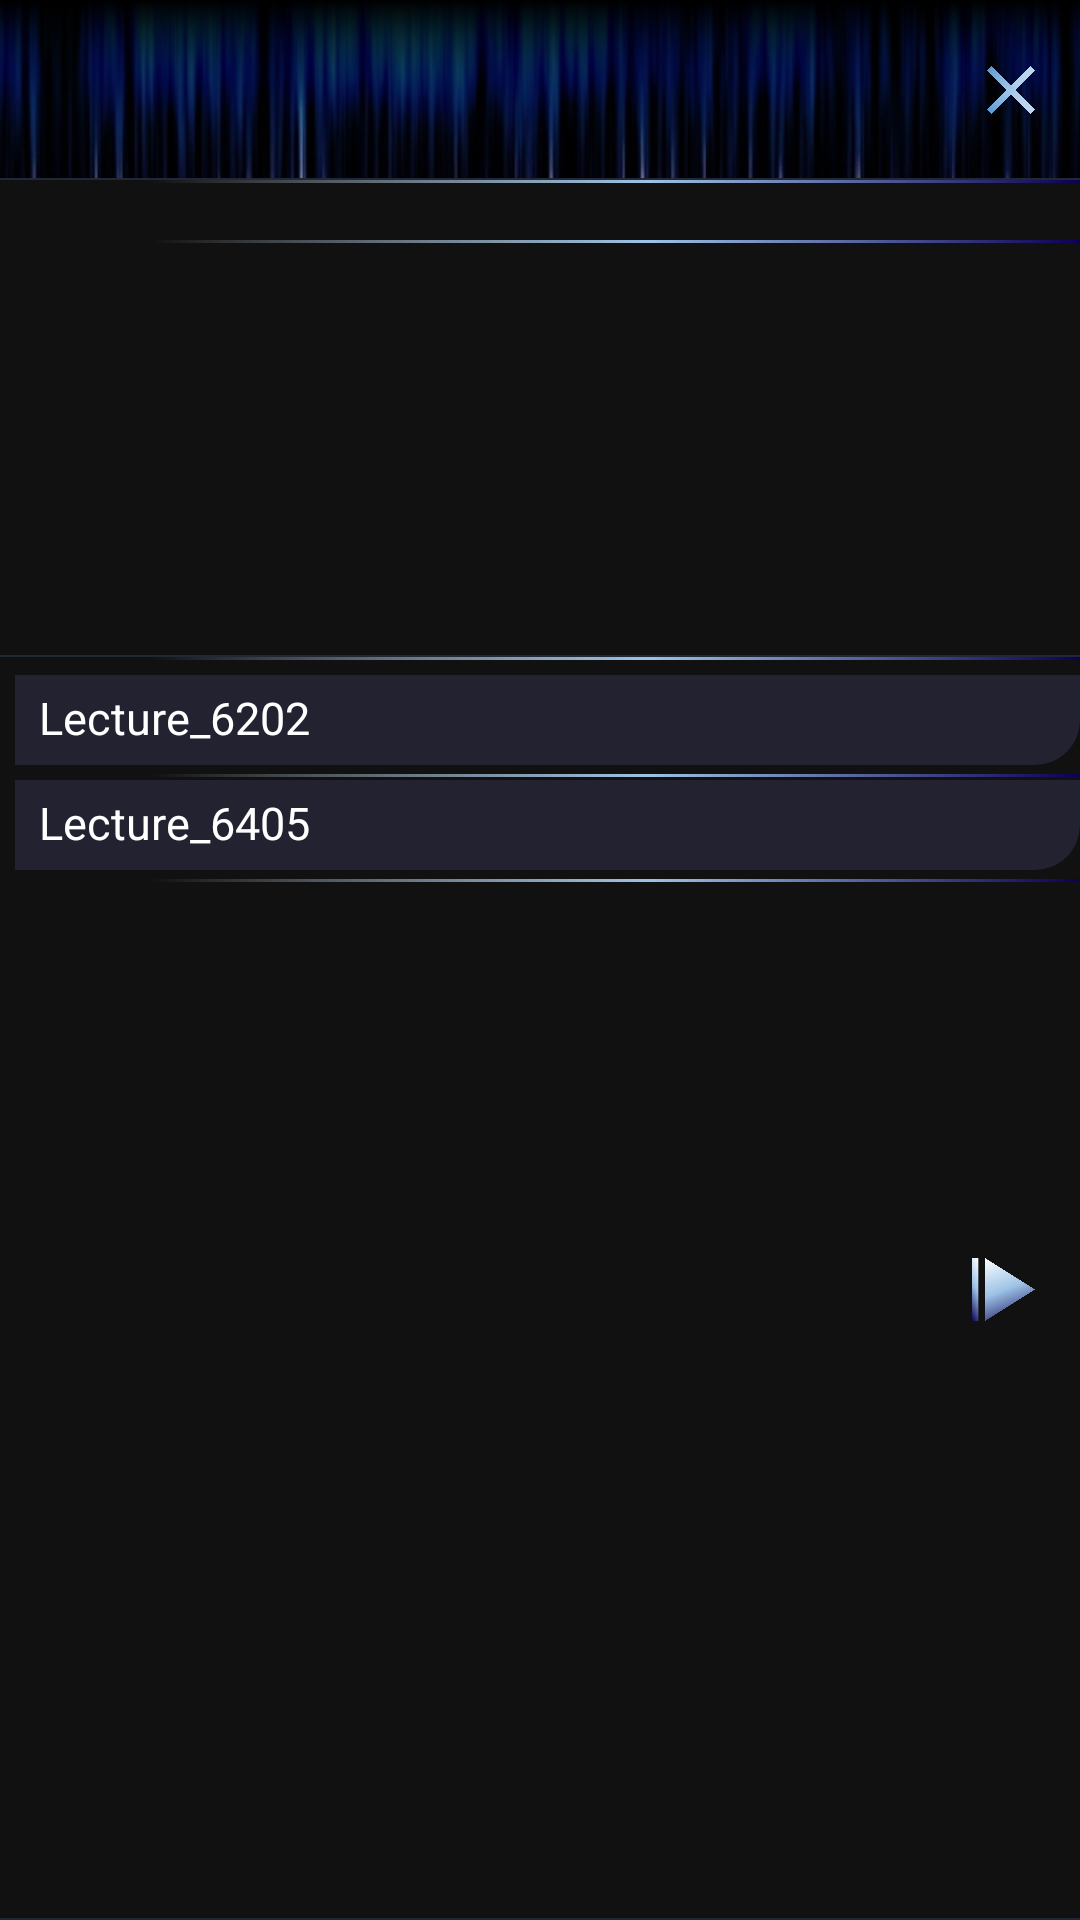

Here is an Android app screen rendered from its layout file. Give the layout XML and the strings, colors and styles it references.
<!-- AndroidManifest.xml: application theme Theme.AppCompat.NoActionBar -->
<!-- res/layout/layout_side.xml -->
<?xml version="1.0" encoding="utf-8"?>
<LinearLayout xmlns:android="http://schemas.android.com/apk/res/android"
    android:layout_width="match_parent"
    android:layout_height="match_parent"
    android:background="#111"
    android:orientation="vertical">

    <RelativeLayout
        android:layout_width="match_parent"
        android:layout_height="60dp"
        android:background="@drawable/sidettbar1">

        <ImageButton
            android:id="@+id/btn_cancel"
            android:padding="4dp"
            android:layout_width="16dp"
            android:layout_height="16dp"
            android:layout_alignParentRight="true"
            android:layout_centerVertical="true"
            android:layout_marginRight="15dp"
            android:background="@drawable/close4" />


        <FrameLayout
            android:layout_width="match_parent"
            android:layout_height="0.7dp"
            android:layout_alignParentBottom="true"
            android:background="#202735" />

    </RelativeLayout>

    <ImageView
        android:background="@drawable/fadeline2"
        android:layout_width="match_parent"
        android:layout_height="1dp" />



    <RelativeLayout
        android:layout_width="match_parent"
        android:layout_height="158dp">

        <ImageView
            android:layout_marginTop="19dp"
            android:background="@drawable/fadeline2"
            android:layout_width="match_parent"
            android:layout_height="1dp" />
        <ImageView
            android:layout_marginTop="20dp"
            android:layout_width="match_parent"
            android:layout_height="140dp"
            android:background="@drawable/bg03" />
        <ImageView
            android:layout_marginTop="160dp"
            android:background="@drawable/fadeline2"
            android:layout_width="match_parent"
            android:layout_height="0.8dp" />

        <FrameLayout
            android:layout_width="match_parent"
            android:layout_height="0.7dp"
            android:layout_alignParentBottom="true"
            android:background="#202735" />

    </RelativeLayout>

    <LinearLayout
        android:layout_width="match_parent"
        android:layout_height="match_parent"
        android:orientation="vertical">
        <ImageView
            android:background="@drawable/fadeline2"
            android:layout_width="match_parent"
            android:layout_height="1dp" />

        

        <RelativeLayout
            android:layout_width="match_parent"
            android:layout_height="wrap_content"
            android:gravity="top">

            <TextView
                android:id="@+id/lec6202"
                android:layout_width="match_parent"
                android:layout_height="30dp"
                android:layout_marginTop="5dp"
                android:layout_marginLeft="5dp"
                android:background="@drawable/lecture"
                android:clickable="true"
                android:gravity="left"
                android:onClick="mOnPopupClick"
                android:text="Lecture_6202"
                android:textColor="#fff"
                android:textSize="15dp" />

            <ImageView
                android:layout_marginTop="38dp"
                android:background="@drawable/fadeline2"
                android:layout_width="match_parent"
                android:layout_height="1dp" />

            <TextView
                android:id="@+id/lec6405"
                android:layout_width="match_parent"
                android:layout_height="30dp"
                android:layout_marginTop="40dp"
                android:layout_marginLeft="5dp"
                android:background="@drawable/lecture"
                android:clickable="true"
                android:gravity="left"
                android:onClick="mOnPopupClick"
                android:text="Lecture_6405"
                android:textColor="#fff"
                android:textSize="15dp" />

            <ImageView
                android:layout_marginTop="73dp"
                android:background="@drawable/fadeline2"
                android:layout_width="match_parent"
                android:layout_height="1dp" />

            <ImageButton
                android:id="@+id/btn_side_level_1"
                android:layout_width="21dp"
                android:layout_height="21dp"
                android:layout_alignParentRight="true"
                android:layout_centerVertical="true"
                android:layout_marginRight="15dp"
                android:background="@drawable/play00" />

            <FrameLayout
                android:layout_width="match_parent"
                android:layout_height="0.7dp"
                android:layout_alignParentBottom="true"
                android:background="#202735" />

        </RelativeLayout>


    </LinearLayout>

</LinearLayout>
<!-- resources referenced by this layout -->
<resources>
  <!-- drawable close4: png bitmap (drawable, 17857 bytes) -->
  <!-- drawable fadeline2: png bitmap (drawable, 8152 bytes) -->
  <!-- drawable lecture (drawable) -->
  <?xml version="1.0" encoding="utf-8"?>
  <selector xmlns:android="http://schemas.android.com/apk/res/android">
  
      <item android:state_pressed="true">
          <shape>
              <padding android:bottom="4dp" android:left="8dp" android:right="8dp" android:top="4dp" />
              <gradient android:angle="270" android:endColor="#000011" android:startColor="#111111" />
  
              <corners android:bottomLeftRadius="0dp" android:bottomRightRadius="15dp" android:topLeftRadius="0dp" android:topRightRadius="0dp" />
  
          </shape>
      </item>
      <item android:state_pressed="false">
          <shape>
              <padding android:bottom="2dp" android:left="4dp" android:right="4dp" android:top="2dp" />
              <solid android:color="#222231" />
              <corners android:bottomLeftRadius="0dp" android:bottomRightRadius="15dp" android:topLeftRadius="0dp" android:topRightRadius="0dp" />
          </shape>
      </item>
  </selector>
  <!-- drawable play00: png bitmap (drawable, 52706 bytes) -->
  <!-- drawable sidettbar1: png bitmap (drawable, 596226 bytes) -->
</resources>
